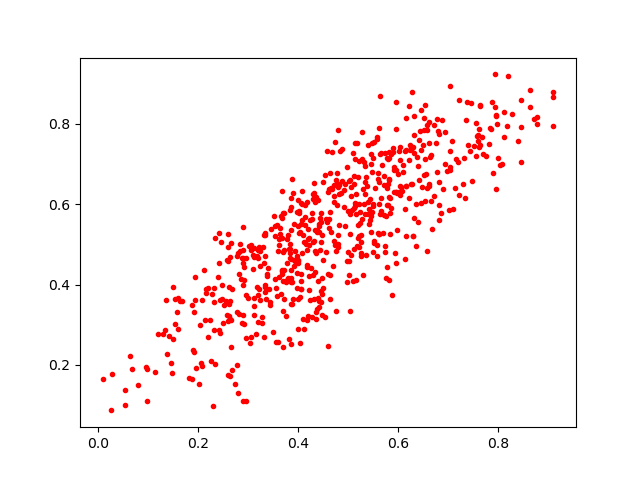

The data file committed next to this chart (first rows):
0.52387077, 0.5806993
0.5489, 0.6804
0.6285, 0.6501
0.2338, 0.2015
0.5173, 0.5763
0.5468, 0.6997
0.2658, 0.3108
0.7054, 0.6926
0.5797, 0.6493
0.3354, 0.3997
0.6028, 0.7311
0.3116, 0.3666
0.6329, 0.771
0.5256, 0.5062
0.5665, 0.6161
0.5458, 0.5295
0.7171, 0.7132
0.4286, 0.5636
0.2489, 0.3645
0.8131, 0.829
0.4002, 0.2904
0.704, 0.8935
0.7644, 0.7459
0.8472, 0.706
0.3983, 0.4697
0.6593, 0.7958
0.3105, 0.4397
0.5231, 0.5201
0.5141, 0.5961
0.7946, 0.842
0.3873, 0.2533
0.5439, 0.5616
0.4925, 0.5926
0.151, 0.3947
0.4352, 0.4823
0.5215, 0.6672
0.3692, 0.5646
0.4195, 0.6056
0.5477, 0.581
0.7206, 0.7036
0.5142, 0.6031
0.6275, 0.7425
0.386, 0.4351
0.4175, 0.4869
0.4626, 0.6375
0.6722, 0.6206
0.5279, 0.78
0.4983, 0.4574
0.3875, 0.662
0.3045, 0.2537
0.5514, 0.5991
0.4476, 0.5243
0.3508, 0.2831
0.2599, 0.3082
0.5623, 0.6546
0.2741, 0.1535
0.5896, 0.7306
0.3612, 0.4834
0.4765, 0.334
0.4447, 0.4855
0.6498, 0.7471
... 604 more rows
